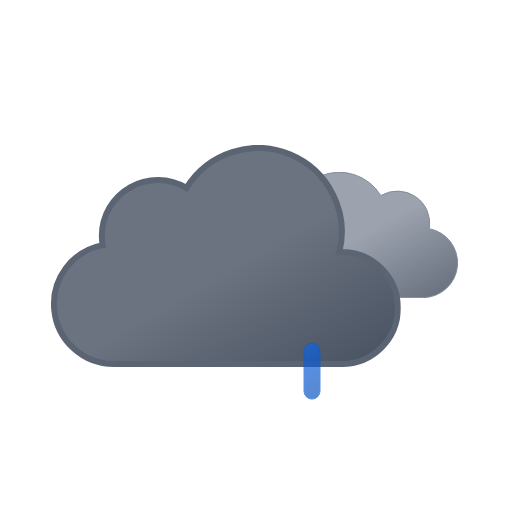
t = 0.00 s
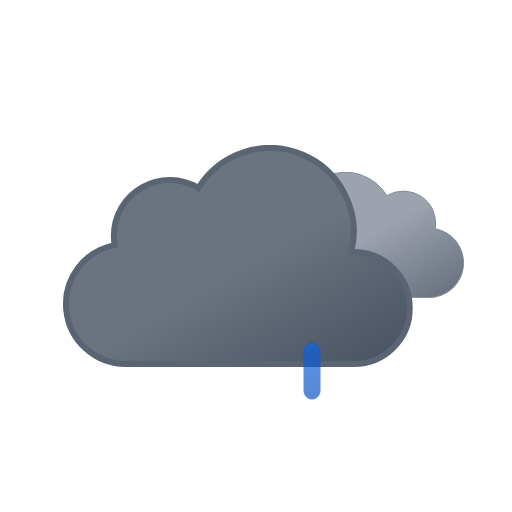
t = 1.00 s
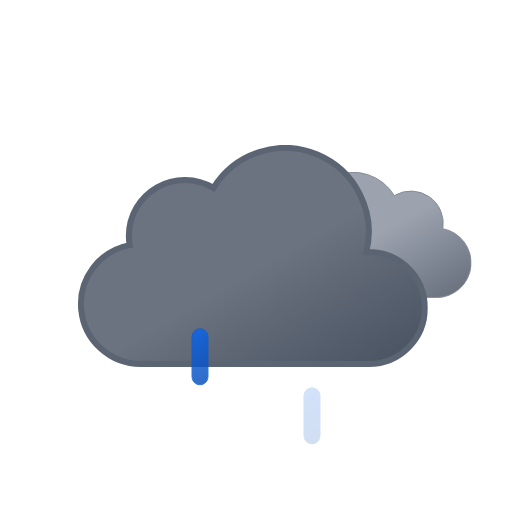
t = 2.25 s
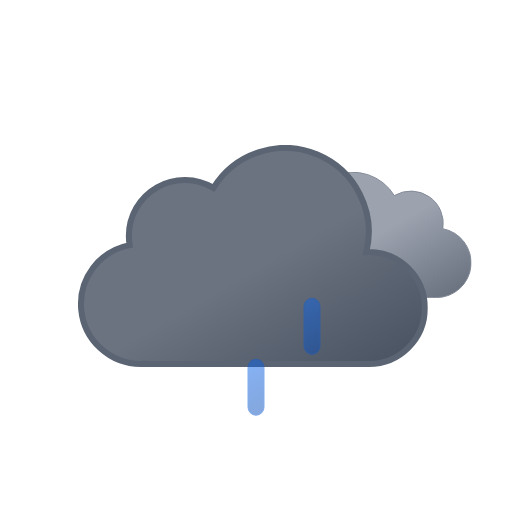
t = 3.75 s
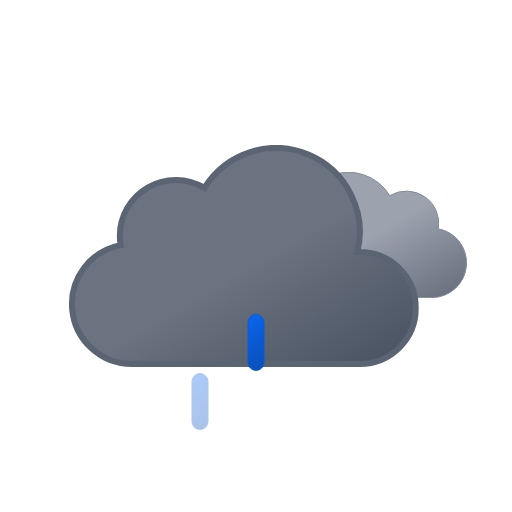
t = 4.50 s
t = 6.00 s: frame unchanged from t = 0.00 s, image omitted

The animated SVG that drew these frames (rendered in a browser with its animation timeline set to each time). Animation: 8 SMIL elements (animate=3,animateTransform=5); one cycle of 6.00 s, repeats indefinitely.

<svg xmlns="http://www.w3.org/2000/svg" xmlns:xlink="http://www.w3.org/1999/xlink" viewBox="0 0 512 512">
    <defs>
        <linearGradient id="a" x1="52.74" y1="9.62" x2="133.36" y2="149.27" gradientUnits="userSpaceOnUse">
            <stop offset="0" stop-color="#9ca3af"/>
            <stop offset="0.45" stop-color="#9ca3af"/>
            <stop offset="1" stop-color="#6b7280"/>
        </linearGradient>
        <linearGradient id="b" x1="99.45" y1="30.68" x2="232.64" y2="261.37" gradientUnits="userSpaceOnUse">
            <stop offset="0" stop-color="#6b7280"/>
            <stop offset="0.45" stop-color="#6b7280"/>
            <stop offset="1" stop-color="#4b5563"/>
        </linearGradient>
        <linearGradient id="c" x1="1381.32" y1="-1144.67" x2="1399.47" y2="-1097.39" gradientTransform="translate(-1189.41 1353.24) rotate(-9)" gradientUnits="userSpaceOnUse">
            <stop offset="0" stop-color="#0b65ed"/>
            <stop offset="0.45" stop-color="#0a5ad4"/>
            <stop offset="1" stop-color="#0950bc"/>
        </linearGradient>
        <linearGradient id="d" x1="1436.71" y1="-1137" x2="1454.86" y2="-1089.72" gradientTransform="translate(-1189.32 1354.33) rotate(-9)" xlink:href="#c"/>
        <linearGradient id="e" x1="1492.12" y1="-1129.34" x2="1510.27" y2="-1082.06" gradientTransform="translate(-1189.24 1355.43) rotate(-9)" xlink:href="#c"/>
        <symbol id="g" viewBox="0 0 200.26 126.12">
            <path d="M.5,93.18a32.44,32.44,0,0,0,32.44,32.44H162.69v-.12c.77,0,1.53.12,2.31.12a34.75,34.75,0,0,0,6.49-68.89A32.38,32.38,0,0,0,123,23.62,48.58,48.58,0,0,0,34.4,60.81c-.49,0-1-.07-1.46-.07A32.44,32.44,0,0,0,.5,93.18Z" stroke="#848b98" stroke-miterlimit="10" fill="url(#a)"/>
        </symbol>
        <symbol id="h" viewBox="0 0 350 222">
            <path d="M291,107c-.85,0-1.68.09-2.53.13A83.9,83.9,0,0,0,135.6,42.92,55.91,55.91,0,0,0,51,91a56.56,56.56,0,0,0,.8,9.08A60,60,0,0,0,63,219c1.35,0,2.67-.11,4-.2v.2H291a56,56,0,0,0,0-112Z" stroke="#5b6472" stroke-miterlimit="10" stroke-width="6" fill="url(#b)"/>
        </symbol>
        <symbol id="f" viewBox="0 0 398 222" overflow="visible">
            <!-- dark-cloud -->
            <use width="200.26" height="126.12" transform="translate(198 27)" xlink:href="#g">
                <animateTransform
                    attributeName="transform"
                    additive="sum"
                    type="translate"
                    values="-9 0; 9 0; -9 0"
                    dur="6s"
                    repeatCount="indefinite"/>
            </use>

            <!-- black-cloud -->
            <use width="350" height="222" xlink:href="#h">
                <animateTransform
                    attributeName="transform"
                    additive="sum"
                    type="translate"
                    values="-18 0; 18 0; -18 0"
                    dur="6s"
                    repeatCount="indefinite"/>
            </use>
        </symbol>
        <symbol id="i" viewBox="0 0 129 57" overflow="visible">
            <!-- raindrop-1 -->
            <path d="M8.5,56.5a8,8,0,0,1-8-8V8.5a8,8,0,0,1,16,0v40A8,8,0,0,1,8.5,56.5Z" stroke="#0a5ad4" stroke-miterlimit="10" fill="url(#c)" opacity="0">
                <animateTransform
                    id="x1"
                    attributeName="transform"
                    additive="sum"
                    type="translate"
                    values="0 -60; 0 60"
                    begin="0s; x1.end+.33s"
                    dur=".67s"/>

                <animate
                    id="y1"
                    attributeName="opacity"
                    values="0; 1; 0"
                    begin="0s; y1.end+.33s"
                    dur=".67s"
                    keyTimes="0; .25; 1"/>
            </path>

            <!-- raindrop-2 -->
            <path d="M64.5,56.5a8,8,0,0,1-8-8V8.5a8,8,0,0,1,16,0v40A8,8,0,0,1,64.5,56.5Z" stroke="#0a5ad4" stroke-miterlimit="10" fill="url(#d)" opacity="0">
                <animateTransform
                    id="x2"
                    attributeName="transform"
                    additive="sum"
                    type="translate"
                    values="0 -60; 0 60"
                    begin=".33s; x2.end+.33s"
                    dur=".67s"/>

                <animate
                    id="y2"
                    attributeName="opacity"
                    values="0; 1; 0"
                    begin=".33s; y2.end+.33s"
                    dur=".67s"
                    keyTimes="0; .25; 1"/>
            </path>

            <!-- raindrop-3 -->
            <path d="M120.5,56.5a8,8,0,0,1-8-8V8.5a8,8,0,0,1,16,0v40A8,8,0,0,1,120.5,56.5Z" stroke="#0a5ad4" stroke-miterlimit="10" fill="url(#e)" opacity="0">
                <animateTransform
                    id="x3"
                    attributeName="transform"
                    additive="sum"
                    type="translate"
                    values="0 -60; 0 60"
                    begin="-.33s; x3.end+.33s"
                    dur=".67s"/>

                <animate
                    id="y3"
                    attributeName="opacity"
                    values="0; 1; 0"
                    begin="-.33s; y3.end+.33s"
                    dur=".67s"
                    keyTimes="0; .25; 1"/>
            </path>
        </symbol>
    </defs>
    <use width="398" height="222" transform="translate(68.84 145)" xlink:href="#f"/>
    <use width="129" height="57" transform="translate(191.5 343.5)" xlink:href="#i"/>
</svg>
